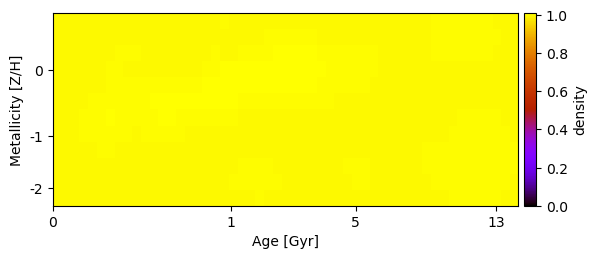

The data file committed next to this chart (first rows):
1.000000000000000000e+00, 1.000352586951237743e+00, 1.000497073643261015e+00, 1.000513415793870431e+00, 1.000528148733917710e+00, 1.000192389567773121e+00, 1.000054187175823506e+00, 1.000000000000000000e+00, 1.000000000000000000e+00, 1.000000000000000000e+00, 1.000000000000000000e+00, 1.000000000000000000e+00, 1.000000000000000000e+00, 1.000000000000000000e+00, 1.000000000000000000e+00, 1.000000000000000000e+00, 1.000000000000000000e+00, 1.000146203467648709e+00, 1.001406122070315652e+00, 1.001824357081848360e+00, 1.001357410209605003e+00, 1.000108666209353903e+00, 1.000000000000000000e+00, 1.000000000000000000e+00
1.000432824936608567e+00, 1.000289824374569925e+00, 1.000164348058532937e+00, 1.000147038003009303e+00, 1.000120098719192274e+00, 1.000136757923072661e+00, 1.000294064429870344e+00, 1.000359756697806191e+00, 1.000670162216698245e+00, 1.000754762869179970e+00, 1.000876483657160199e+00, 1.000568927025538013e+00, 1.000097811972394224e+00, 1.000000000000000000e+00, 1.000000000000000000e+00, 1.000000000000000000e+00, 1.000158771082816589e+00, 1.000557027611925998e+00, 1.001404882487775483e+00, 1.001394274639722859e+00, 1.000936337183879310e+00, 1.000636334807627037e+00, 1.000650289327913445e+00, 1.001334964066303845e+00
1.000431329850208773e+00, 1.000354765745627317e+00, 1.000210023840170770e+00, 1.000214777688015921e+00, 1.000441709444859217e+00, 1.000887225081537490e+00, 1.001359720030986722e+00, 1.001735551222397103e+00, 1.001549388727346779e+00, 1.001589269381275571e+00, 1.000826483910166376e+00, 1.000000000000000000e+00, 1.000000000000000000e+00, 1.000000000000000000e+00, 1.000000000000000000e+00, 1.000000000000000000e+00, 1.000000000000000000e+00, 1.000684569855874839e+00, 1.001701524414547295e+00, 1.001396957679594912e+00, 1.000994764817201288e+00, 1.001602594174280325e+00, 1.002202318930940361e+00, 1.003265524607179993e+00
1.000704021217218687e+00, 1.000333016424153953e+00, 1.000279706037354277e+00, 1.000254997185315631e+00, 1.000543834455434267e+00, 1.001244342904701545e+00, 1.001861619115100188e+00, 1.002104054897125840e+00, 1.001463151083737513e+00, 1.001289018154880806e+00, 1.000903807184577943e+00, 1.000876330551050408e+00, 1.001068672856120889e+00, 1.000991913614677209e+00, 1.000528548251857108e+00, 1.000000000000000000e+00, 1.000329435729083727e+00, 1.002434983580087868e+00, 1.004655602874320763e+00, 1.005473888404447180e+00, 1.005909994978182453e+00, 1.006893190259095627e+00, 1.007248044578689328e+00, 1.007317198839766892e+00
1.001004866771923352e+00, 1.000127451040247584e+00, 1.000000000000000000e+00, 1.000000000000000000e+00, 1.000507973875663481e+00, 1.001518045231230447e+00, 1.002334954821658242e+00, 1.002532519298070524e+00, 1.002574340484571946e+00, 1.003142510244043883e+00, 1.003502516394964461e+00, 1.004327223908083377e+00, 1.005055900826387960e+00, 1.005208405681150108e+00, 1.004720305094931154e+00, 1.004341696898637837e+00, 1.004986550651052024e+00, 1.006819470816099349e+00, 1.008746249086003743e+00, 1.009393229153584315e+00, 1.009406545001485078e+00, 1.009221436775596947e+00, 1.007622981214193469e+00, 1.007072654645047916e+00
1.000000000000000000e+00, 1.000000000000000000e+00, 1.000030969457168739e+00, 1.000753763985885891e+00, 1.002072186823777411e+00, 1.003427393732195805e+00, 1.004218544372269983e+00, 1.004348904078780302e+00, 1.003801327387052966e+00, 1.004089474711459706e+00, 1.004945229626590608e+00, 1.006260247420466714e+00, 1.007095927741015862e+00, 1.007119837450038746e+00, 1.006438651564758979e+00, 1.005769816824603202e+00, 1.005650160934411730e+00, 1.005930393552977531e+00, 1.006750725671341495e+00, 1.006871013484382127e+00, 1.006172499270865162e+00, 1.005096188769785348e+00, 1.003011095944451592e+00, 1.003315426305416258e+00
1.000000000000000000e+00, 1.000273996789051045e+00, 1.000819493980812602e+00, 1.002135062104626551e+00, 1.003758638380687351e+00, 1.005010609346630668e+00, 1.005550291751223568e+00, 1.005455842327205529e+00, 1.003925912023592604e+00, 1.003529102187921573e+00, 1.004103838567761642e+00, 1.005265023276882053e+00, 1.005955643647929110e+00, 1.005773288566593537e+00, 1.004548752772188580e+00, 1.003086823141110306e+00, 1.002238325517558204e+00, 1.002006388599612441e+00, 1.002472721163407687e+00, 1.002493090526744179e+00, 1.001951685742632714e+00, 1.000855470800141367e+00, 1.000000000000000000e+00, 1.000925478051013728e+00
1.000276978340037370e+00, 1.000100024144225497e+00, 1.000422855281561496e+00, 1.001641420970823093e+00, 1.003128646811242586e+00, 1.004085997503469718e+00, 1.004356540225662897e+00, 1.003791352220222644e+00, 1.001883794551283291e+00, 1.001404759114447041e+00, 1.001738580659046862e+00, 1.002457407121489341e+00, 1.002942781200049316e+00, 1.002914928362233837e+00, 1.001936042203885435e+00, 1.000556781381367388e+00, 1.000000000000000000e+00, 1.000000000000000000e+00, 1.000000000000000000e+00, 1.000000000000000000e+00, 1.000000000000000000e+00, 1.000000000000000000e+00, 1.000000000000000000e+00, 1.000000000000000000e+00
1.000979767376290130e+00, 1.000370163371052223e+00, 1.000000000000000000e+00, 1.000389773594820175e+00, 1.001288141728009506e+00, 1.002020605605928649e+00, 1.001928897555836473e+00, 1.000996479290676477e+00, 1.000000000000000000e+00, 1.000000000000000000e+00, 1.000264182860296724e+00, 1.000342020023288647e+00, 1.000303395636734205e+00, 1.000461651770260696e+00, 1.000295167817418340e+00, 1.000000000000000000e+00, 1.000000000000000000e+00, 1.000000000000000000e+00, 1.000002263864627317e+00, 1.000376280918803928e+00, 1.000000000000000000e+00, 1.000000000000000000e+00, 1.000000000000000000e+00, 1.000000000000000000e+00
1.000458189670554665e+00, 1.000057930634866477e+00, 1.000000000000000000e+00, 1.000175616791995292e+00, 1.000712991671337093e+00, 1.001068318903442167e+00, 1.000778226387517345e+00, 1.000172666017141498e+00, 1.000000000000000000e+00, 1.000000000000000000e+00, 1.000193151046772977e+00, 1.000093411959147138e+00, 1.000000000000000000e+00, 1.000015769156542333e+00, 1.000043550224206212e+00, 1.000006795042223784e+00, 1.000000000000000000e+00, 1.000000000000000000e+00, 1.000000000000000000e+00, 1.000354016942778035e+00, 1.000940076428992187e+00, 1.001874171480778841e+00, 1.002079919772417504e+00, 1.002009277175500479e+00
1.000398981699379908e+00, 1.000446947338898385e+00, 1.000484505617523334e+00, 1.000654382028971723e+00, 1.000986172341017610e+00, 1.001046276021797521e+00, 1.000579468219161550e+00, 1.000000000000000000e+00, 1.000000000000000000e+00, 1.000230264787981715e+00, 1.000505490571124589e+00, 1.000492377746949657e+00, 1.000605740827028800e+00, 1.000736866017837734e+00, 1.000805109589726571e+00, 1.000707753543824463e+00, 1.000275060947474648e+00, 1.000000000000000000e+00, 1.000000000000000000e+00, 1.000331023770233418e+00, 1.001648783923388075e+00, 1.003375535801486196e+00, 1.003769699331059639e+00, 1.003586127303027098e+00
1.001025954498150350e+00, 1.000989404605326261e+00, 1.000950852107426403e+00, 1.001001664240121602e+00, 1.001185216181470050e+00, 1.001115799819325636e+00, 1.000684155729281821e+00, 1.000197213406089691e+00, 1.000000000000000000e+00, 1.000327282005814222e+00, 1.000549551658068026e+00, 1.000568653535748975e+00, 1.000839879688021794e+00, 1.001037770463426790e+00, 1.001035796243730180e+00, 1.001012294500484456e+00, 1.000528127254292077e+00, 1.000059188519174747e+00, 1.000000000000000000e+00, 1.000000000000000000e+00, 1.000536081105570130e+00, 1.001457066464676915e+00, 1.001485817721106342e+00, 1.001573478421449170e+00
